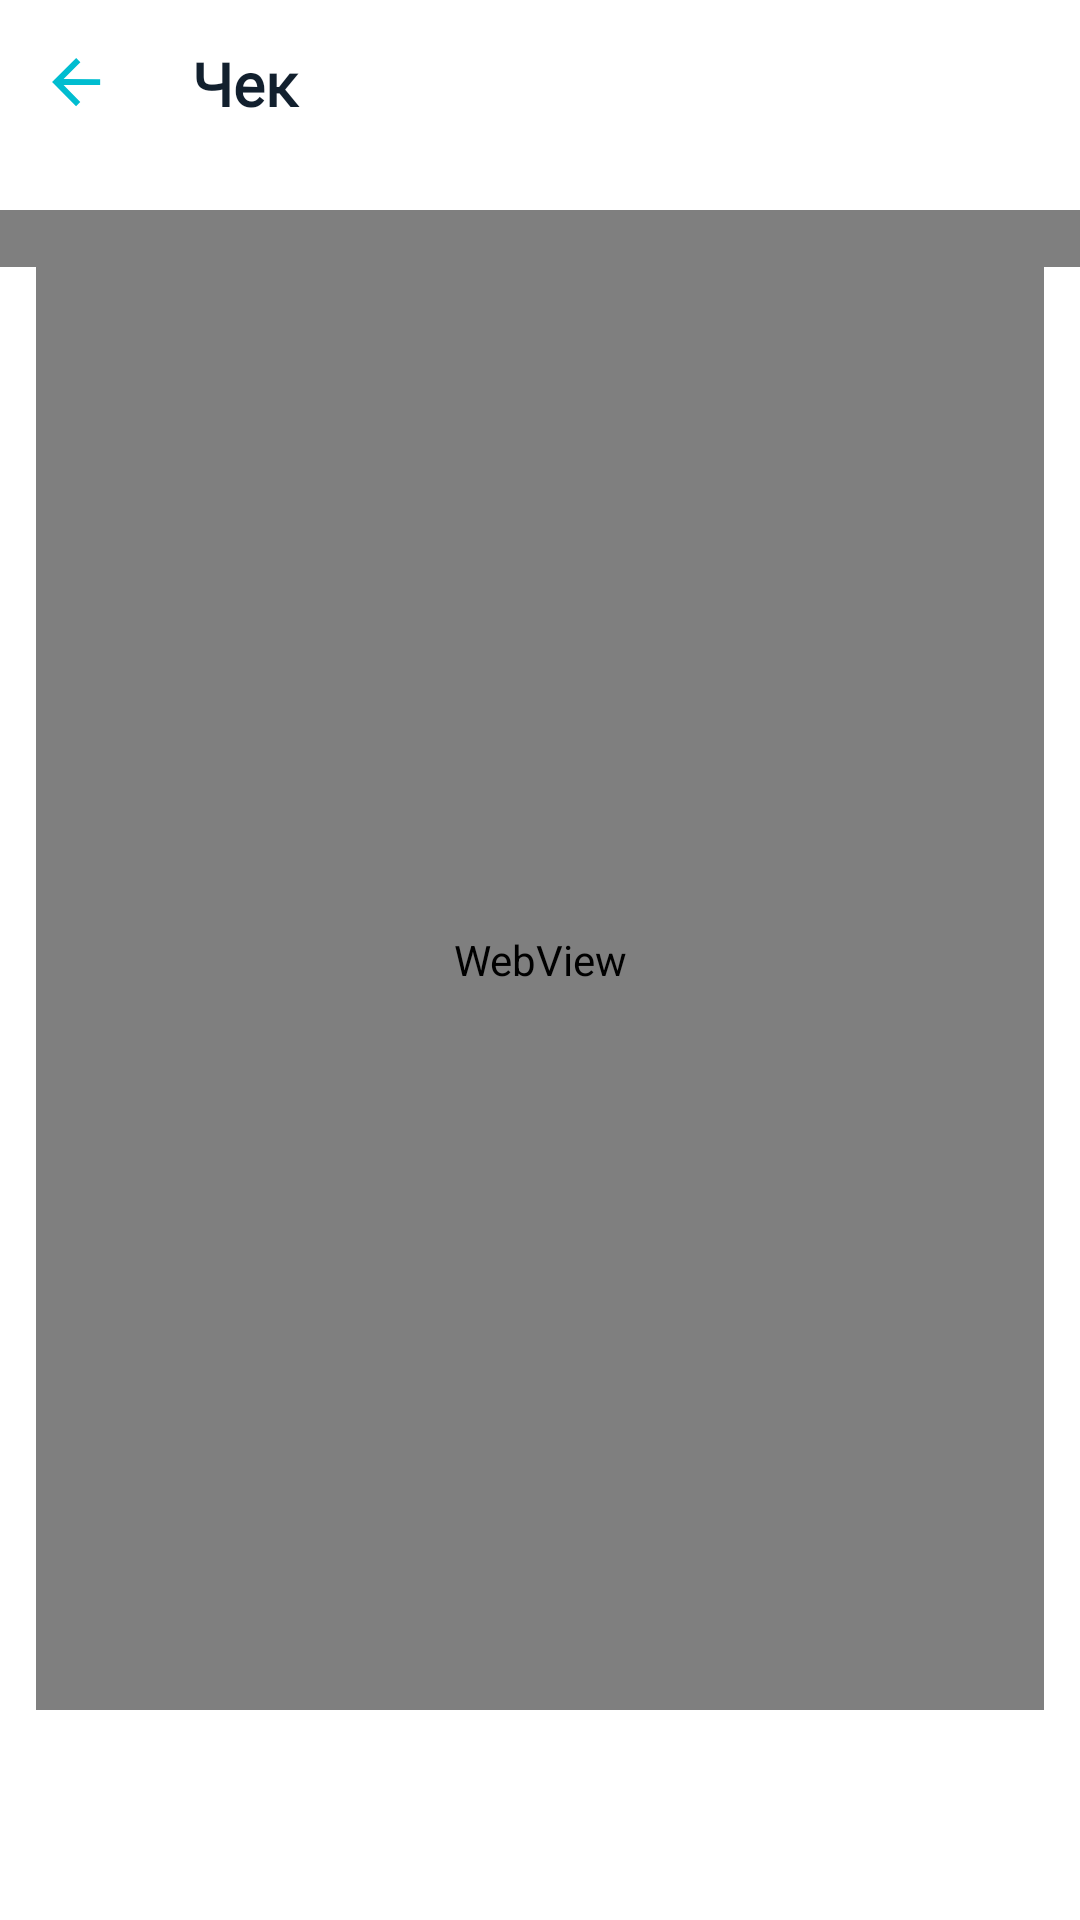

Android layout source for this screen:
<!-- AndroidManifest.xml: application theme AppTheme.NoActionBar -->
<!-- res/layout/activity_receipt.xml -->
<?xml version="1.0" encoding="utf-8"?>
<RelativeLayout xmlns:android="http://schemas.android.com/apk/res/android"
    xmlns:app="http://schemas.android.com/apk/res-auto"
    xmlns:tools="http://schemas.android.com/tools"
    android:layout_width="match_parent"
    android:layout_height="match_parent"
    android:background="@color/colorWhite"
    tools:context=".ui.med_card.ReceiptActivity">


    <com.google.android.material.appbar.AppBarLayout
        android:id="@+id/appBarReceipt"
        android:layout_width="match_parent"
        android:layout_height="?attr/actionBarSize"
        android:background="@color/colorWhite">

        <RelativeLayout
            android:layout_width="match_parent"
            android:layout_height="match_parent">

            <RelativeLayout
                android:id="@+id/arrBackReceipt"
                android:layout_width="52dp"
                android:layout_height="match_parent">

                <ImageView
                    android:layout_width="wrap_content"
                    android:layout_height="wrap_content"
                    android:layout_centerInParent="true"
                    android:src="@drawable/ic_arrow_back_blue" />
            </RelativeLayout>

            <TextView
                android:layout_width="match_parent"
                android:layout_height="wrap_content"
                android:layout_centerVertical="true"
                android:layout_marginStart="12sp"
                android:layout_marginEnd="12sp"
                android:layout_toEndOf="@+id/arrBackReceipt"
                android:fontFamily="@font/roboto"
                android:text="@string/receiptNoU"
                android:textSize="20sp"
                android:textStyle="bold" />
        </RelativeLayout>

    </com.google.android.material.appbar.AppBarLayout>

    <RelativeLayout
        android:id="@+id/relReceipt"
        android:layout_width="match_parent"
        android:layout_height="500dp"
        android:layout_centerVertical="true"
        android:layout_marginTop="?attr/actionBarSize"
        android:visibility="visible">

        <com.github.chrisbanes.photoview.PhotoView
            android:id="@+id/photoViewerReceipt"
            android:layout_width="match_parent"
            android:layout_height="wrap_content" />

        <WebView
            android:id="@+id/webViewReceipt"
            android:layout_width="match_parent"
            android:layout_height="match_parent"
            android:layout_marginStart="12dp"
            android:layout_marginEnd="12dp" />
    </RelativeLayout>

    <TextView
        android:id="@+id/emptyReceipt"
        android:layout_width="wrap_content"
        android:layout_height="wrap_content"
        android:layout_centerInParent="true"
        android:text="@string/empty"
        android:textSize="24sp"
        android:visibility="gone" />

    <RelativeLayout
        android:id="@+id/pBarReceipt"
        android:layout_width="match_parent"
        android:layout_height="match_parent"
        android:background="@color/colorLoading"
        android:visibility="gone">

        <ProgressBar
            android:layout_width="wrap_content"
            android:layout_height="wrap_content"
            android:layout_centerHorizontal="true"
            android:layout_marginTop="88dp" />
    </RelativeLayout>

</RelativeLayout>
<!-- resources referenced by this layout -->
<resources>
  <color name="colorLoading">#41DCD1D1</color>
  <color name="colorWhite">#FFFFFF</color>
  <!-- drawable ic_arrow_back_blue (drawable) -->
  <vector xmlns:android="http://schemas.android.com/apk/res/android"
      android:width="17dp"
      android:height="17dp"
      android:viewportWidth="17"
      android:viewportHeight="17">
    <path
        android:pathData="M16.0544,7.0729L16.0493,9.0416L3.8619,9.0099L9.4254,14.6494L8.0155,16.052L0.0207,8.0156L8.0571,0.0208L9.4597,1.4307L3.867,7.0412L16.0544,7.0729Z"
        android:fillColor="#00BDD0"/>
  </vector>
  <string name="empty">Пусто</string>
  <string name="receiptNoU">Чек</string>
  <style name="AppTheme.NoActionBar">
          <item name="theme">@style/ThemeOverlay.MaterialComponents.Light</item>
          <item name="windowActionBar">false</item>
          <item name="windowNoTitle">true</item>
          <item name="android:textColor">#12202E</item>
          <item name="colorPrimary">@color/colorPrimary</item>
          <item name="colorPrimaryDark">#FFFFFF</item>
          <item name="android:windowLightStatusBar" tools:targetApi="m">true</item>
          <item name="colorAccent">@color/colorAccent</item>
      </style>
  <color name="colorPrimary">#00BDD0</color>
  <color name="colorAccent">#00BDD0</color>
</resources>
